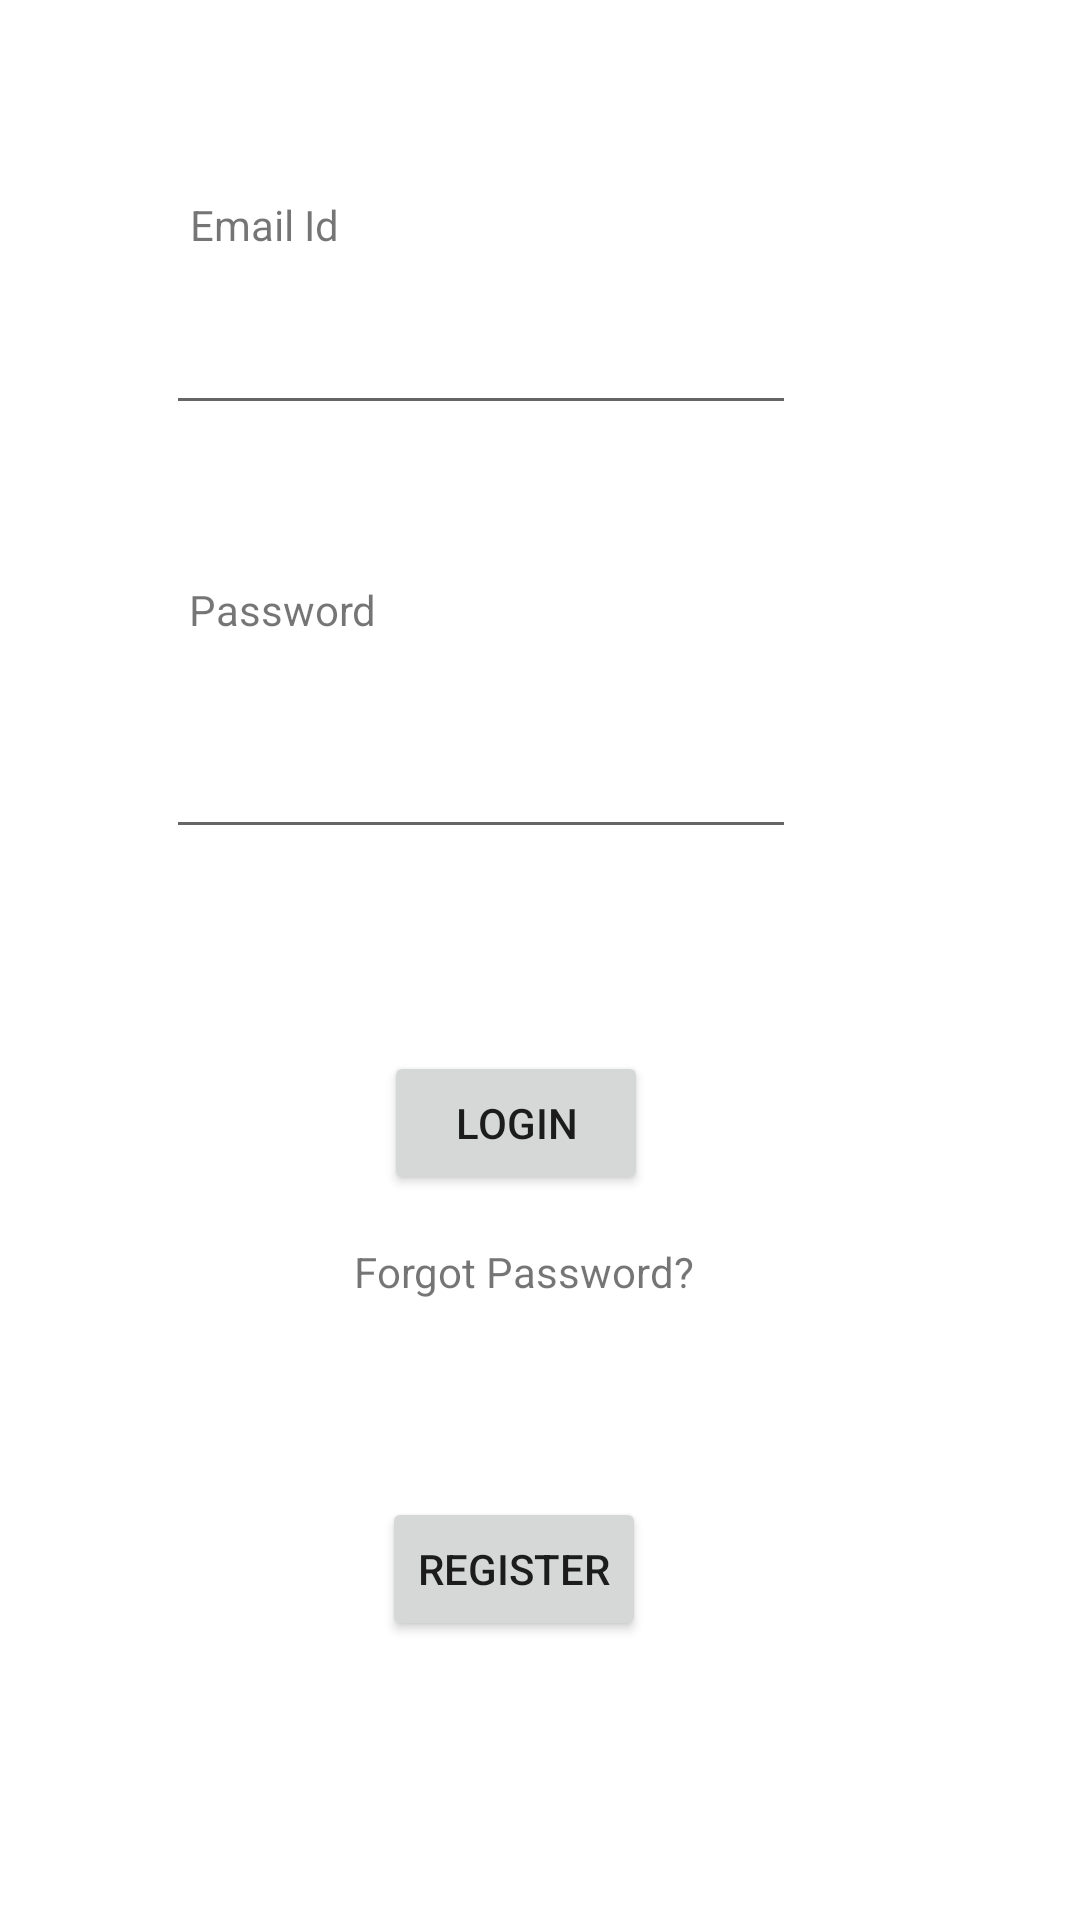

Produce the Android XML layout that renders to this screen, including the resource entries it uses.
<!-- AndroidManifest.xml: application theme Theme.PanthersRealEstate -->
<!-- res/layout/activity_main.xml -->
<?xml version="1.0" encoding="utf-8"?>
<androidx.constraintlayout.widget.ConstraintLayout xmlns:android="http://schemas.android.com/apk/res/android"
    xmlns:app="http://schemas.android.com/apk/res-auto"
    xmlns:tools="http://schemas.android.com/tools"
    android:layout_width="match_parent"
    android:layout_height="match_parent"
    tools:context=".MainActivity">


    <TextView
        android:id="@+id/textView"
        android:layout_width="wrap_content"
        android:layout_height="wrap_content"
        android:text="@string/email_id"
        app:layout_constraintBottom_toBottomOf="parent"
        app:layout_constraintEnd_toEndOf="parent"
        app:layout_constraintHorizontal_bias="0.204"
        app:layout_constraintStart_toStartOf="parent"
        app:layout_constraintTop_toTopOf="parent"
        app:layout_constraintVertical_bias="0.105" />

    <EditText
        android:id="@+id/editTextTextEmailAddress"
        android:layout_width="wrap_content"
        android:layout_height="wrap_content"
        android:layout_marginTop="16dp"
        android:ems="10"
        android:inputType="textEmailAddress"
        app:layout_constraintBottom_toBottomOf="parent"
        app:layout_constraintEnd_toEndOf="parent"
        app:layout_constraintHorizontal_bias="0.368"
        app:layout_constraintStart_toStartOf="parent"
        app:layout_constraintTop_toBottomOf="@+id/textView"
        app:layout_constraintVertical_bias="0.0" />

    <TextView
        android:id="@+id/textView2"
        android:layout_width="wrap_content"
        android:layout_height="wrap_content"
        android:layout_marginTop="52dp"
        android:text="@string/password"
        app:layout_constraintBottom_toBottomOf="parent"
        app:layout_constraintEnd_toEndOf="parent"
        app:layout_constraintHorizontal_bias="0.212"
        app:layout_constraintStart_toStartOf="parent"
        app:layout_constraintTop_toBottomOf="@+id/editTextTextEmailAddress"
        app:layout_constraintVertical_bias="0.0" />

    <EditText
        android:id="@+id/editTextTextPassword"
        android:layout_width="wrap_content"
        android:layout_height="wrap_content"
        android:layout_marginTop="24dp"
        android:ems="10"
        android:inputType="textPassword"
        app:layout_constraintBottom_toBottomOf="parent"
        app:layout_constraintEnd_toEndOf="parent"
        app:layout_constraintHorizontal_bias="0.368"
        app:layout_constraintStart_toStartOf="parent"
        app:layout_constraintTop_toBottomOf="@+id/textView2"
        app:layout_constraintVertical_bias="0.014" />

    <Button
        android:id="@+id/login"
        android:layout_width="wrap_content"
        android:layout_height="wrap_content"
        android:layout_marginTop="8dp"
        android:text="@string/login"
        app:layout_constraintBottom_toBottomOf="parent"
        app:layout_constraintEnd_toEndOf="parent"
        app:layout_constraintHorizontal_bias="0.47"
        app:layout_constraintStart_toStartOf="parent"
        app:layout_constraintTop_toBottomOf="@+id/editTextTextPassword"
        app:layout_constraintVertical_bias="0.197" />

    <Button
        android:id="@+id/register"
        android:layout_width="wrap_content"
        android:layout_height="wrap_content"
        android:text="@string/register"
        app:layout_constraintBottom_toBottomOf="parent"
        app:layout_constraintEnd_toEndOf="parent"
        app:layout_constraintHorizontal_bias="0.468"
        app:layout_constraintStart_toStartOf="parent"
        app:layout_constraintTop_toBottomOf="@+id/textView5"
        app:layout_constraintVertical_bias="0.414" />

    <TextView
        android:id="@+id/textView5"
        android:layout_width="wrap_content"
        android:layout_height="wrap_content"
        android:layout_marginBottom="200dp"
        android:text="@string/forgot_password"
        app:layout_constraintBottom_toBottomOf="parent"
        app:layout_constraintEnd_toEndOf="parent"
        app:layout_constraintHorizontal_bias="0.479"
        app:layout_constraintStart_toStartOf="parent"
        app:layout_constraintTop_toBottomOf="@+id/login"
        app:layout_constraintVertical_bias="0.707" />

</androidx.constraintlayout.widget.ConstraintLayout>
<!-- resources referenced by this layout -->
<resources>
  <string name="email_id">Email Id</string>
  <string name="forgot_password">Forgot Password?</string>
  <string name="login">Login</string>
  <string name="password">Password</string>
  <string name="register">Register</string>
  <style name="Theme.PanthersRealEstate" parent="Theme.MaterialComponents.DayNight.DarkActionBar">
          
          <item name="colorPrimary">@color/purple_500</item>
          <item name="colorPrimaryVariant">@color/purple_700</item>
          <item name="colorOnPrimary">@color/white</item>
          
          <item name="colorSecondary">@color/teal_200</item>
          <item name="colorSecondaryVariant">@color/teal_700</item>
          <item name="colorOnSecondary">@color/black</item>
          
          <item name="android:statusBarColor" tools:targetApi="l">?attr/colorPrimaryVariant</item>
          
      </style>
  <!-- not gathered from this repository: default colours our renderer supplied (Android Studio template values) -->
  <color name="purple_500">#FF6200EE</color>
  <color name="purple_700">#FF3700B3</color>
  <color name="teal_200">#FF03DAC5</color>
  <color name="teal_700">#FF018786</color>
  <color name="black">#FF000000</color>
  <color name="white">#FFFFFFFF</color>
</resources>
